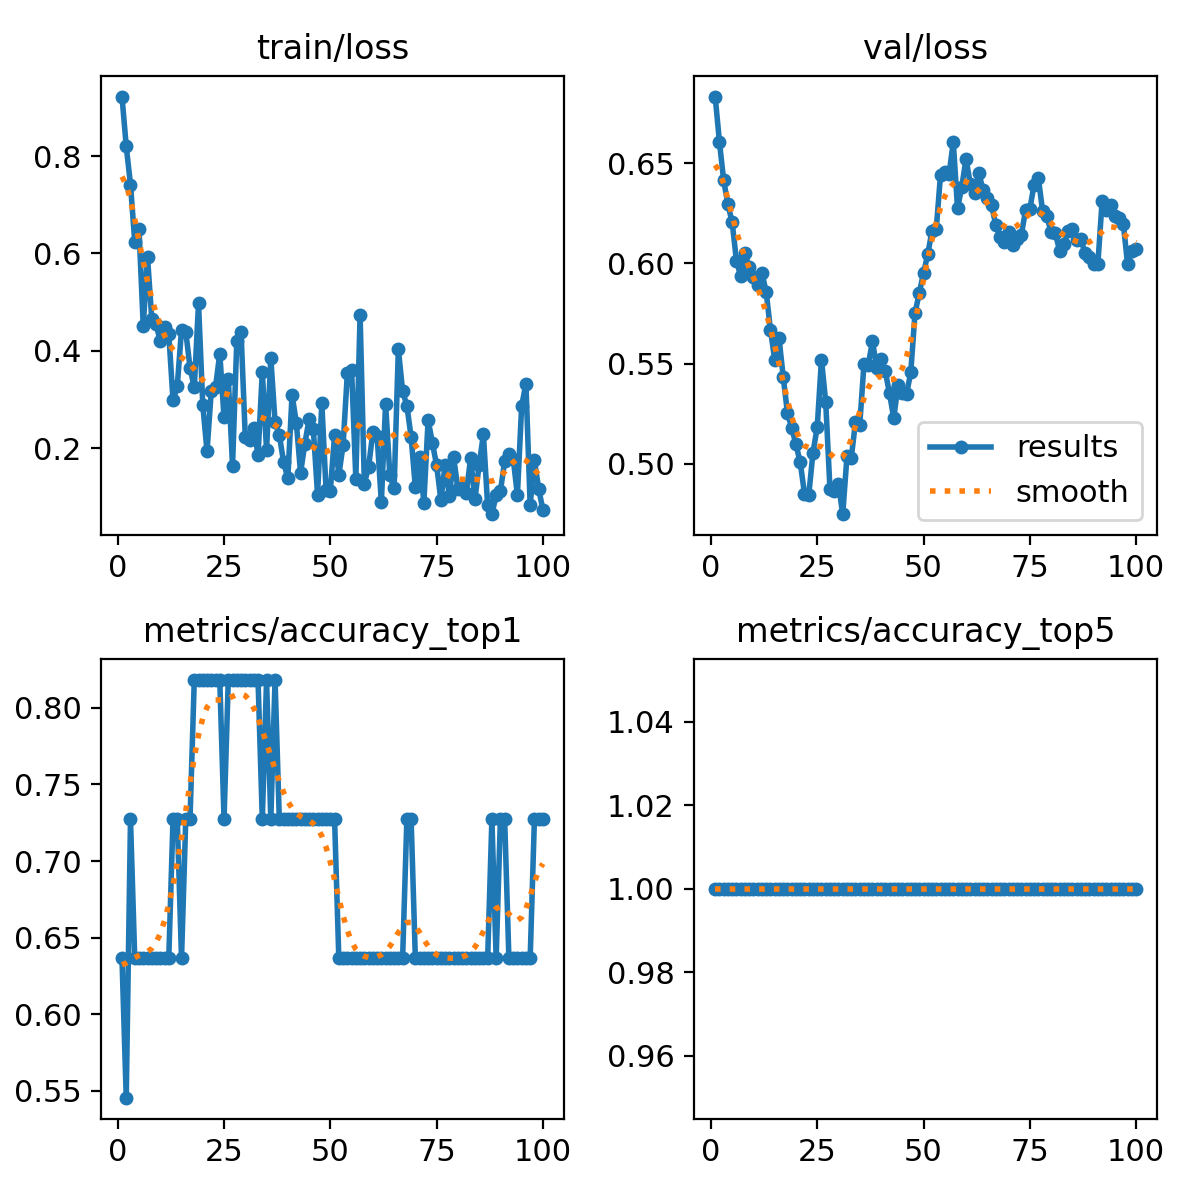

The data file committed next to this chart (first rows):
epoch, time, train/loss, metrics/accuracy_top1, metrics/accuracy_top5, val/loss, lr/pg0, lr/pg1, lr/pg2
1, 1.235, 0.9222, 0.6364, 1, 0.6833, 3.57e-05, 3.57e-05, 3.57e-05
2, 4.759, 0.8197, 0.5454, 1, 0.6607, 7.77625e-05, 7.77625e-05, 7.77625e-05
3, 5.971, 0.7414, 0.7273, 1, 0.6414, 0.000119, 0.000119, 0.000119
4, 7.105, 0.624, 0.6364, 1, 0.6295, 0.0001593, 0.0001593, 0.0001593
5, 8.271, 0.6492, 0.6364, 1, 0.6204, 0.0001989, 0.0001989, 0.0001989
6, 9.413, 0.4508, 0.6364, 1, 0.6014, 0.0002375, 0.0002375, 0.0002375
7, 10.57, 0.5927, 0.6364, 1, 0.5937, 0.0002754, 0.0002754, 0.0002754
8, 11.69, 0.4657, 0.6364, 1, 0.605, 0.0003123, 0.0003123, 0.0003123
9, 12.82, 0.4548, 0.6364, 1, 0.5983, 0.0003484, 0.0003484, 0.0003484
10, 13.92, 0.4198, 0.6364, 1, 0.5934, 0.0003837, 0.0003837, 0.0003837
11, 15.04, 0.4489, 0.6364, 1, 0.589, 0.0004182, 0.0004182, 0.0004182
12, 16.15, 0.4351, 0.6364, 1, 0.5953, 0.0004517, 0.0004517, 0.0004517
13, 17.27, 0.2984, 0.7273, 1, 0.5856, 0.0004845, 0.0004845, 0.0004845
14, 18.38, 0.3272, 0.7273, 1, 0.5669, 0.0005163, 0.0005163, 0.0005163
15, 19.46, 0.4431, 0.6364, 1, 0.552, 0.0005474, 0.0005474, 0.0005474
16, 20.58, 0.4393, 0.7273, 1, 0.5629, 0.0005776, 0.0005776, 0.0005776
17, 21.67, 0.3653, 0.7273, 1, 0.5434, 0.0006009, 0.0006009, 0.0006009
18, 22.78, 0.3244, 0.8182, 1, 0.5253, 0.0005938, 0.0005938, 0.0005938
19, 23.87, 0.497, 0.8182, 1, 0.5179, 0.0005868, 0.0005868, 0.0005868
20, 24.99, 0.2887, 0.8182, 1, 0.5096, 0.0005797, 0.0005797, 0.0005797
21, 26.09, 0.1932, 0.8182, 1, 0.5007, 0.0005726, 0.0005726, 0.0005726
22, 27.21, 0.3172, 0.8182, 1, 0.4851, 0.0005656, 0.0005656, 0.0005656
23, 28.3, 0.325, 0.8182, 1, 0.4841, 0.0005585, 0.0005585, 0.0005585
24, 29.41, 0.3942, 0.8182, 1, 0.5055, 0.0005514, 0.0005514, 0.0005514
25, 30.53, 0.2632, 0.7273, 1, 0.5182, 0.0005444, 0.0005444, 0.0005444
26, 31.65, 0.3422, 0.8182, 1, 0.552, 0.0005373, 0.0005373, 0.0005373
27, 32.73, 0.1635, 0.8182, 1, 0.5306, 0.0005302, 0.0005302, 0.0005302
28, 33.83, 0.4193, 0.8182, 1, 0.4872, 0.0005231, 0.0005231, 0.0005231
29, 34.91, 0.4385, 0.8182, 1, 0.4864, 0.0005161, 0.0005161, 0.0005161
30, 36.02, 0.2219, 0.8182, 1, 0.4896, 0.000509, 0.000509, 0.000509
31, 37.12, 0.2159, 0.8182, 1, 0.4748, 0.0005019, 0.0005019, 0.0005019
32, 38.23, 0.2413, 0.8182, 1, 0.5037, 0.0004949, 0.0004949, 0.0004949
33, 39.34, 0.1851, 0.8182, 1, 0.5027, 0.0004878, 0.0004878, 0.0004878
34, 40.47, 0.3568, 0.7273, 1, 0.5209, 0.0004807, 0.0004807, 0.0004807
35, 41.57, 0.1959, 0.8182, 1, 0.5194, 0.0004737, 0.0004737, 0.0004737
36, 42.68, 0.3854, 0.7273, 1, 0.5498, 0.0004666, 0.0004666, 0.0004666
37, 43.77, 0.2534, 0.8182, 1, 0.5493, 0.0004595, 0.0004595, 0.0004595
38, 44.89, 0.2277, 0.7273, 1, 0.5612, 0.0004525, 0.0004525, 0.0004525
39, 45.98, 0.1711, 0.7273, 1, 0.5476, 0.0004454, 0.0004454, 0.0004454
40, 47.1, 0.1379, 0.7273, 1, 0.5522, 0.0004383, 0.0004383, 0.0004383
41, 48.17, 0.3092, 0.7273, 1, 0.5461, 0.0004313, 0.0004313, 0.0004313
42, 49.27, 0.2521, 0.7273, 1, 0.5352, 0.0004242, 0.0004242, 0.0004242
43, 50.33, 0.1489, 0.7273, 1, 0.5227, 0.0004171, 0.0004171, 0.0004171
44, 51.45, 0.2088, 0.7273, 1, 0.5393, 0.0004101, 0.0004101, 0.0004101
45, 52.62, 0.259, 0.7273, 1, 0.5353, 0.000403, 0.000403, 0.000403
46, 53.93, 0.2388, 0.7273, 1, 0.5346, 0.0003959, 0.0003959, 0.0003959
47, 55.14, 0.1036, 0.7273, 1, 0.5457, 0.0003888, 0.0003888, 0.0003888
48, 56.39, 0.2919, 0.7273, 1, 0.5751, 0.0003818, 0.0003818, 0.0003818
49, 57.72, 0.1132, 0.7273, 1, 0.5853, 0.0003747, 0.0003747, 0.0003747
50, 59.08, 0.1125, 0.7273, 1, 0.5951, 0.0003676, 0.0003676, 0.0003676
51, 60.28, 0.2269, 0.7273, 1, 0.6046, 0.0003606, 0.0003606, 0.0003606
52, 61.54, 0.1446, 0.6364, 1, 0.6164, 0.0003535, 0.0003535, 0.0003535
53, 62.77, 0.2059, 0.6364, 1, 0.6171, 0.0003464, 0.0003464, 0.0003464
54, 64.09, 0.3533, 0.6364, 1, 0.6443, 0.0003394, 0.0003394, 0.0003394
55, 65.37, 0.3606, 0.6364, 1, 0.6457, 0.0003323, 0.0003323, 0.0003323
56, 66.64, 0.1371, 0.6364, 1, 0.6445, 0.0003252, 0.0003252, 0.0003252
57, 67.86, 0.4736, 0.6364, 1, 0.6606, 0.0003182, 0.0003182, 0.0003182
58, 69.18, 0.1269, 0.6364, 1, 0.6275, 0.0003111, 0.0003111, 0.0003111
59, 70.39, 0.1613, 0.6364, 1, 0.6382, 0.000304, 0.000304, 0.000304
60, 71.65, 0.2321, 0.6364, 1, 0.6522, 0.000297, 0.000297, 0.000297
... 40 more rows
